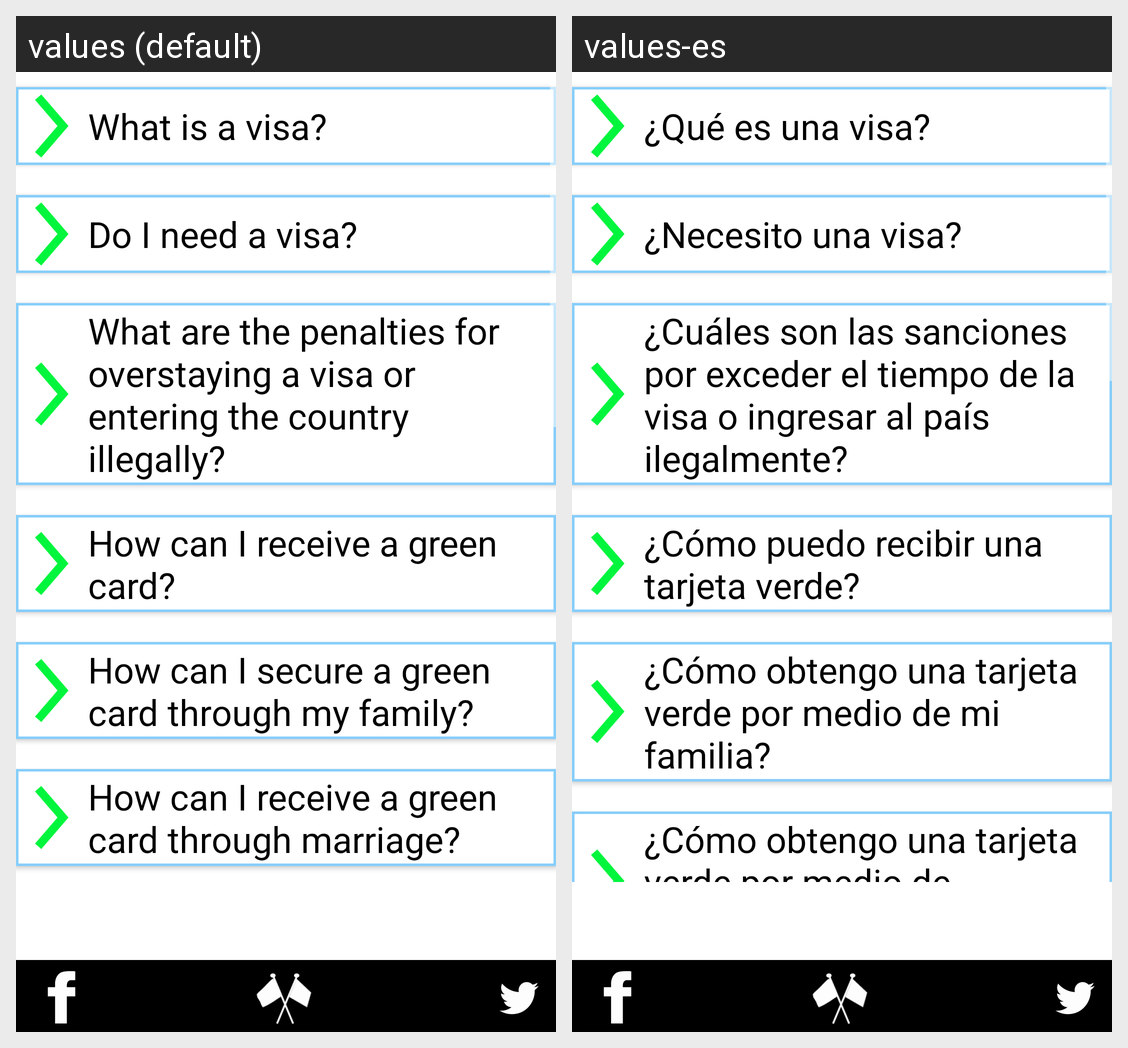

Strings drawn on this Android screen and how each of the app's shown locales translates them:
Android screen res/layout/activity_visa_help.xml rendered under 2 locales, left to right: values (default), values-es. Device: Nexus 5 (rendered at 1080×1920; each locale shown at half size, 540×960, under a caption strip naming it); theme arrivedThemeV3.
Strings drawn on this screen, with the default value and each locale's value (text and hints the layout hard-codes, and strings that could not be matched under every locale, appear in the picture but are not listed):

visaHelpQuestion1
  values: What is a visa?
  values-es: ¿Qué es una visa?

visaHelpQuestion2
  values: Do I need a visa?
  values-es: ¿Necesito una visa?

visaHelpQuestion3
  values: What are the penalties for overstaying a visa or entering the country illegally?
  values-es: ¿Cuáles son las sanciones por exceder el tiempo de la visa o ingresar al país ilegalmente?

visaHelpQuestion4
  values: How can I receive a green card?
  values-es: ¿Cómo puedo recibir una tarjeta verde?

visaHelpQuestion5
  values: How can I secure a green card through my family?
  values-es: ¿Cómo obtengo una tarjeta verde por medio de mi familia?

visaHelpQuestion6
  values: How can I receive a green card through marriage?
  values-es: ¿Cómo obtengo una tarjeta verde por medio de matrimonio?
